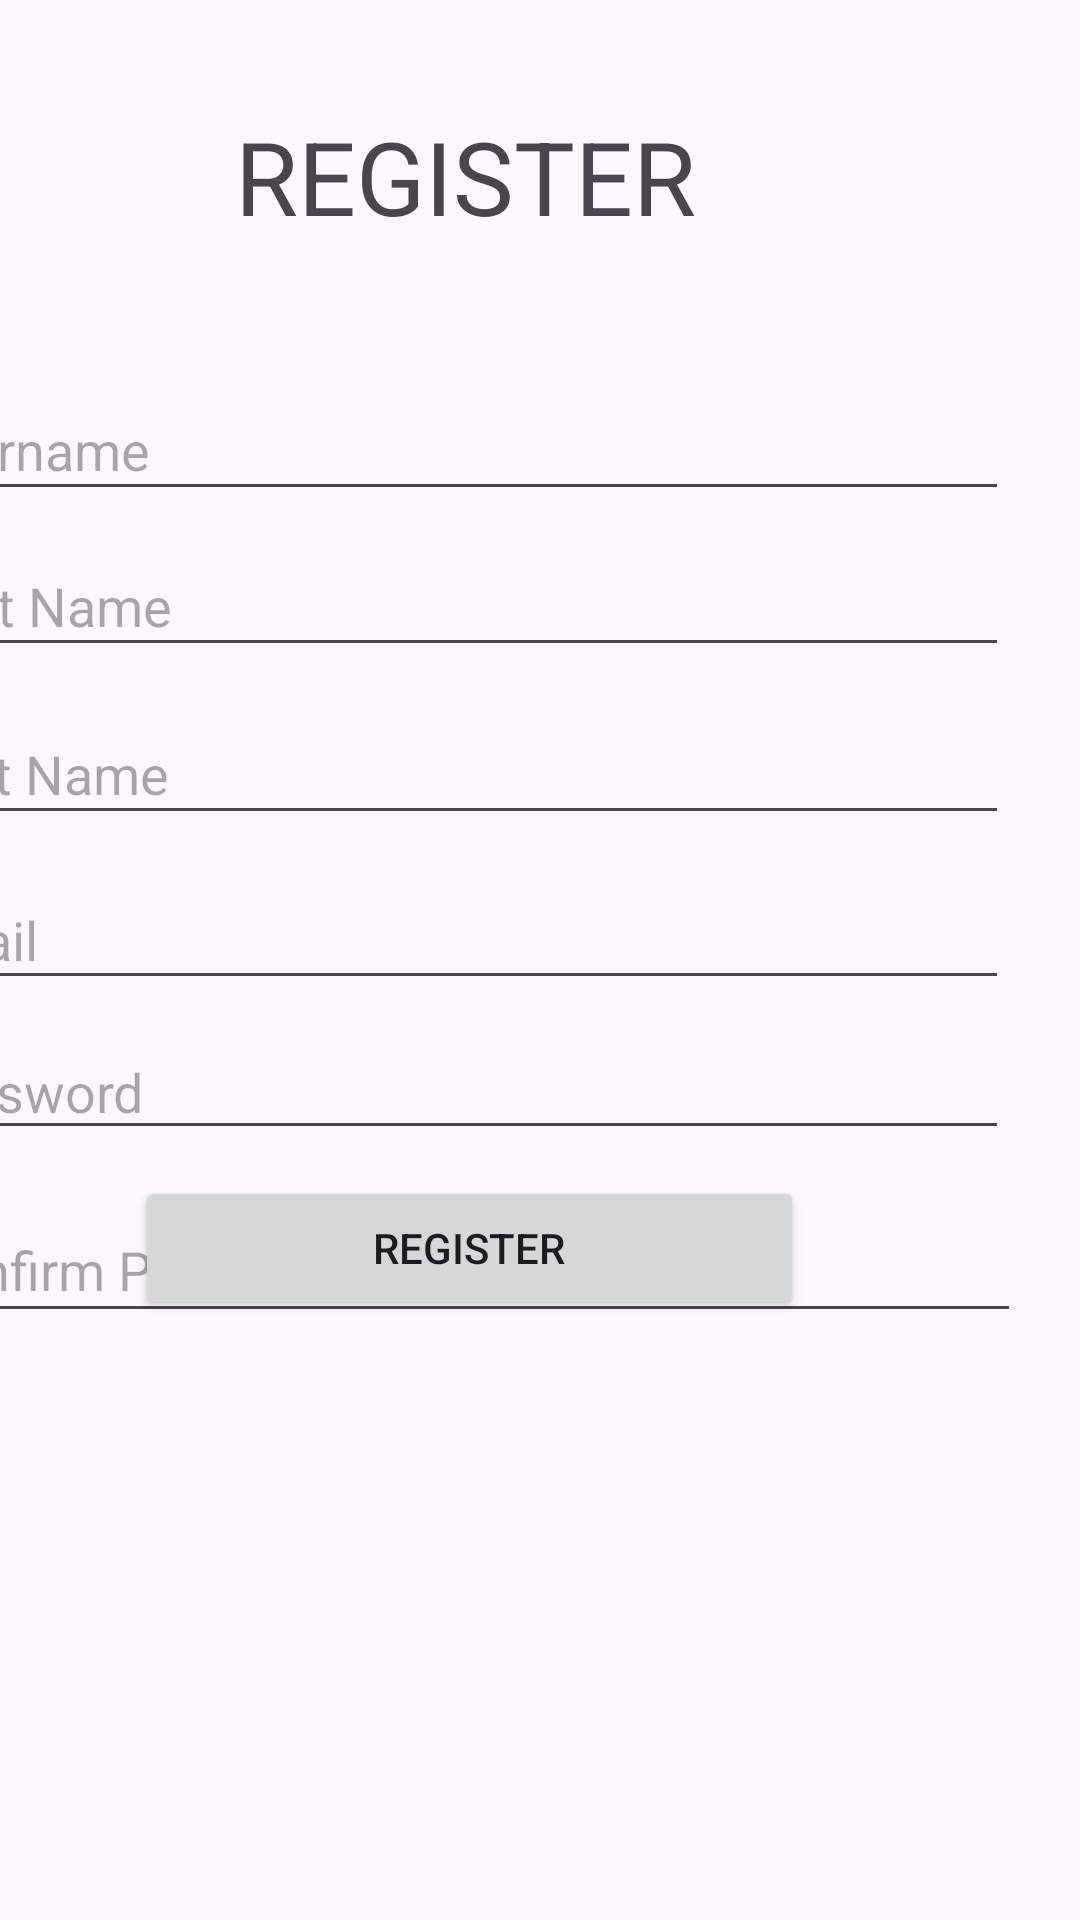

Produce the Android XML layout that renders to this screen, including the resource entries it uses.
<!-- AndroidManifest.xml: application theme Theme.AdvProjectUTS160421118 -->
<!-- res/layout/fragment_regis.xml -->
<?xml version="1.0" encoding="utf-8"?>
<FrameLayout xmlns:android="http://schemas.android.com/apk/res/android"
    xmlns:app="http://schemas.android.com/apk/res-auto"
    xmlns:tools="http://schemas.android.com/tools"
    android:layout_width="match_parent"
    android:layout_height="match_parent"
    tools:context=".view.RegisFragment">

    <androidx.constraintlayout.widget.ConstraintLayout
        android:layout_width="match_parent"
        android:layout_height="match_parent">

        <EditText
            android:id="@+id/txtRegisUsername"
            android:layout_width="372dp"
            android:layout_height="44dp"
            android:layout_marginTop="45dp"
            android:layout_marginEnd="24dp"
            android:hint="Username"
            android:inputType="text"
            app:layout_constraintEnd_toEndOf="parent"
            app:layout_constraintTop_toBottomOf="@+id/textView2" />

        <EditText
            android:id="@+id/txtRegisFirstName"
            android:layout_width="371dp"
            android:layout_height="44dp"
            android:layout_marginTop="8dp"
            android:layout_marginEnd="24dp"
            android:hint="First Name"
            android:inputType="text"
            app:layout_constraintEnd_toEndOf="parent"
            app:layout_constraintTop_toBottomOf="@+id/txtRegisUsername" />

        <EditText
            android:id="@+id/txtRegisLastName"
            android:layout_width="371dp"
            android:layout_height="44dp"
            android:layout_marginTop="12dp"
            android:layout_marginEnd="24dp"
            android:hint="Last Name"
            android:inputType="text"
            app:layout_constraintEnd_toEndOf="parent"
            app:layout_constraintTop_toBottomOf="@+id/txtRegisFirstName" />

        <EditText
            android:id="@+id/txtRegisEmail"
            android:layout_width="372dp"
            android:layout_height="43dp"
            android:layout_marginTop="12dp"
            android:layout_marginEnd="24dp"
            android:hint="Email"
            android:inputType="textEmailAddress"
            app:layout_constraintEnd_toEndOf="parent"
            app:layout_constraintTop_toBottomOf="@+id/txtRegisLastName" />

        <EditText
            android:id="@+id/txtRegisPassword"
            android:layout_width="372dp"
            android:layout_height="42dp"
            android:layout_marginTop="8dp"
            android:layout_marginEnd="24dp"
            android:hint="Password"
            android:inputType="textPassword"
            app:layout_constraintEnd_toEndOf="parent"
            app:layout_constraintTop_toBottomOf="@+id/txtRegisEmail" />

        <EditText
            android:id="@+id/txtRegisConfirmPassword"
            android:layout_width="373dp"
            android:layout_height="45dp"
            android:layout_marginTop="16dp"
            android:layout_marginEnd="20dp"
            android:hint="Confirm Password"
            android:inputType="textPassword"
            app:layout_constraintEnd_toEndOf="parent"
            app:layout_constraintTop_toBottomOf="@+id/txtRegisPassword" />

        <Button
            android:id="@+id/btnRegister"
            android:layout_width="223dp"
            android:layout_height="48dp"
            android:layout_marginEnd="92dp"
            android:layout_marginBottom="200dp"
            android:text="Register"
            app:layout_constraintBottom_toBottomOf="parent"
            app:layout_constraintEnd_toEndOf="parent" />

        <TextView
            android:id="@+id/textView2"
            android:layout_width="wrap_content"
            android:layout_height="wrap_content"
            android:layout_marginTop="36dp"
            android:layout_marginEnd="128dp"
            android:text="REGISTER"
            android:textSize="34sp"
            app:layout_constraintEnd_toEndOf="parent"
            app:layout_constraintTop_toTopOf="parent" />

    </androidx.constraintlayout.widget.ConstraintLayout>
</FrameLayout>
<!-- resources referenced by this layout -->
<resources>
  <style name="Theme.AdvProjectUTS160421118" parent="Theme.Material3.DayNight">
          
          <item name="colorPrimary">@color/purple_500</item>
          <item name="colorPrimaryVariant">@color/purple_700</item>
          <item name="colorOnPrimary">@color/white</item>
          
          <item name="colorSecondary">@color/teal_200</item>
          <item name="colorSecondaryVariant">@color/teal_700</item>
          <item name="colorOnSecondary">@color/black</item>
          
          <item name="android:statusBarColor">?attr/colorPrimaryVariant</item>
          
      </style>
  <!-- not gathered from this repository: default colours our renderer supplied (Android Studio template values) -->
  <color name="purple_500">#FF6200EE</color>
  <color name="purple_700">#FF3700B3</color>
  <color name="teal_200">#FF03DAC5</color>
  <color name="teal_700">#FF018786</color>
  <color name="black">#FF000000</color>
  <color name="white">#FFFFFFFF</color>
</resources>
